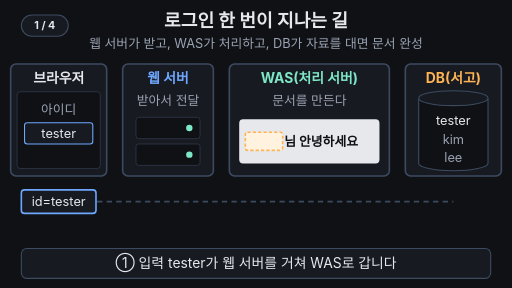
t = 0.00 s
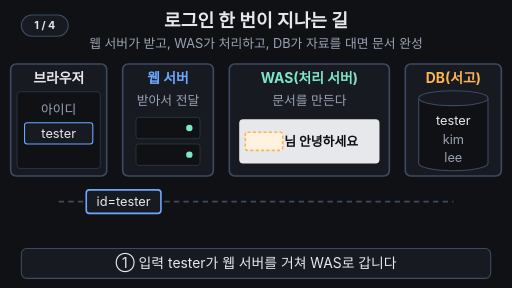
t = 1.67 s
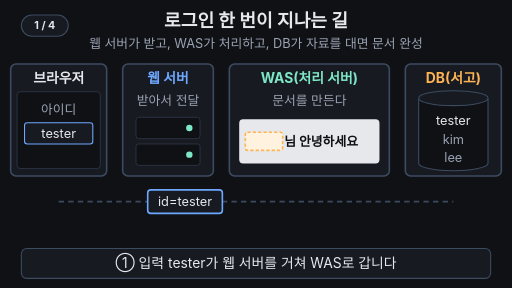
t = 3.33 s
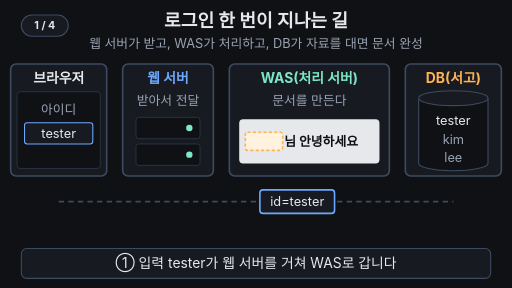
t = 5.00 s
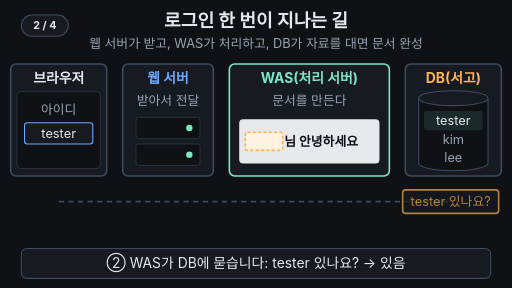
t = 6.67 s
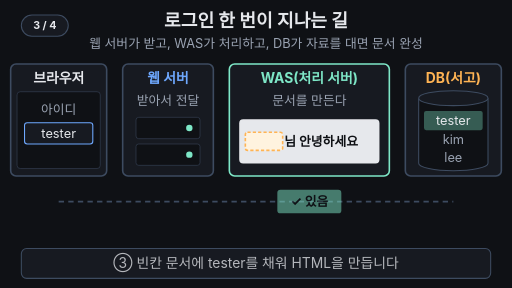
t = 8.33 s

The animated SVG that drew these frames (rendered in a browser with its animation timeline set to each time). Animation: 23 SMIL elements (animate=19,animateTransform=4); frames cover the first 8.33 s, repeats indefinitely.

<svg xmlns="http://www.w3.org/2000/svg" viewBox="0 0 960 540" width="960" height="540" font-family="-apple-system,'Apple SD Gothic Neo','Segoe UI',sans-serif">
  <rect width="960" height="540" fill="#0f1115"/>

  <!-- 제목 + 고정 결론 -->
  <text x="480" y="50" text-anchor="middle" font-size="34" font-weight="700" fill="#e6e8ec">로그인 한 번이 지나는 길</text>
  <text x="480" y="90" text-anchor="middle" font-size="24" fill="#9aa3b2">웹 서버가 받고, WAS가 처리하고, DB가 자료를 대면 문서 완성</text>

  <!-- 길 -->
  <line x1="110" y1="378" x2="850" y2="378" stroke="#3d4b60" stroke-width="3" stroke-dasharray="10 8"/>

  <!-- 브라우저 -->
  <rect x="20" y="120" width="180" height="210" rx="10" fill="#171a21" stroke="#3d4b60" stroke-width="3"/>
  <text x="110" y="156" text-anchor="middle" font-size="26" font-weight="700" fill="#e6e8ec">브라우저</text>
  <rect x="32" y="172" width="156" height="144" rx="6" fill="#0f1115" stroke="#3d4b60"/>
  <g>
    <animate attributeName="opacity" values="1;1;0;0;1" keyTimes="0;0.92;0.93;0.97;1" dur="14s" repeatCount="indefinite"/>
    <text x="110" y="214" text-anchor="middle" font-size="24" fill="#9aa3b2">아이디</text>
    <rect x="46" y="230" width="128" height="40" rx="5" fill="#171a21" stroke="#6ea8fe" stroke-width="2"/>
    <text x="110" y="259" text-anchor="middle" font-size="24" fill="#e6e8ec">tester</text>
  </g>
  <g opacity="0" font-size="26" font-weight="700" fill="#7ee7c7" text-anchor="middle">
    <animate attributeName="opacity" values="0;0;1;1;0;0" keyTimes="0;0.92;0.93;0.96;0.99;1" dur="14s" repeatCount="indefinite"/>
    <text x="110" y="232">tester님</text>
    <text x="110" y="272">안녕하세요</text>
  </g>

  <!-- 웹 서버 -->
  <rect x="230" y="120" width="170" height="210" rx="10" fill="#171a21" stroke="#3d4b60" stroke-width="3"/>
  <text x="315" y="156" text-anchor="middle" font-size="26" font-weight="700" fill="#6ea8fe">웹 서버</text>
  <text x="315" y="196" text-anchor="middle" font-size="24" fill="#9aa3b2">받아서 전달</text>
  <g fill="#0f1115" stroke="#3d4b60">
    <rect x="255" y="220" width="120" height="40" rx="5"/>
    <rect x="255" y="270" width="120" height="40" rx="5"/>
  </g>
  <circle cx="355" cy="240" r="6" fill="#7ee7c7"/>
  <circle cx="355" cy="290" r="6" fill="#7ee7c7"/>

  <!-- WAS -->
  <rect x="430" y="120" width="300" height="210" rx="10" fill="#171a21" stroke="#3d4b60" stroke-width="3">
    <animate attributeName="stroke" values="#3d4b60;#3d4b60;#7ee7c7;#7ee7c7;#3d4b60;#3d4b60" keyTimes="0;0.38;0.4;0.8;0.82;1" dur="14s" repeatCount="indefinite"/>
  </rect>
  <text x="580" y="156" text-anchor="middle" font-size="26" font-weight="700" fill="#7ee7c7">WAS(처리 서버)</text>
  <text x="580" y="196" text-anchor="middle" font-size="24" fill="#9aa3b2">문서를 만든다</text>
  <rect x="450" y="225" width="260" height="80" rx="6" fill="#e6e8ec" stroke="#e6e8ec" stroke-width="3">
    <animate attributeName="stroke" values="#e6e8ec;#e6e8ec;#7ee7c7;#7ee7c7;#e6e8ec;#e6e8ec" keyTimes="0;0.66;0.7;0.95;0.98;1" dur="14s" repeatCount="indefinite"/>
  </rect>
  <rect x="460" y="248" width="70" height="34" rx="4" fill="#fff3df" stroke="#ffb454" stroke-width="3" stroke-dasharray="6 4">
    <animate attributeName="opacity" values="1;1;0;0;1" keyTimes="0;0.64;0.68;0.97;1" dur="14s" repeatCount="indefinite"/>
  </rect>
  <text x="530" y="274" text-anchor="end" font-size="24" font-weight="700" fill="#0b8f6a" opacity="0">tester
    <animate attributeName="opacity" values="0;0;1;1;0;0" keyTimes="0;0.66;0.7;0.95;0.98;1" dur="14s" repeatCount="indefinite"/>
  </text>
  <text x="533" y="274" font-size="24" font-weight="700" fill="#0f1115">님 안녕하세요</text>

  <!-- DB -->
  <rect x="760" y="120" width="180" height="210" rx="10" fill="#171a21" stroke="#3d4b60" stroke-width="3"/>
  <text x="850" y="156" text-anchor="middle" font-size="26" font-weight="700" fill="#ffb454">DB(서고)</text>
  <path d="M785 184 V306 A65 14 0 0 0 915 306 V184" fill="#0f1115" stroke="#3d4b60" stroke-width="2"/>
  <ellipse cx="850" cy="184" rx="65" ry="14" fill="#171a21" stroke="#3d4b60" stroke-width="2"/>
  <rect x="795" y="208" width="110" height="36" rx="4" fill="#7ee7c7" opacity="0">
    <animate attributeName="opacity" values="0;0;0.35;0.35;0;0" keyTimes="0;0.47;0.49;0.6;0.62;1" dur="14s" repeatCount="indefinite"/>
  </rect>
  <g font-size="24" text-anchor="middle" fill="#9aa3b2">
    <text x="850" y="234" fill="#e6e8ec">tester</text>
    <text x="850" y="270">kim</text>
    <text x="850" y="304">lee</text>
  </g>

  <!-- ① 입력 편지 -->
  <g>
    <animateTransform attributeName="transform" type="translate" values="0,0;0,0;205,0;205,0;470,0;470,0;0,0" keyTimes="0;0.03;0.18;0.22;0.37;0.97;1" dur="14s" repeatCount="indefinite"/>
    <animate attributeName="opacity" values="1;1;0;0;1" keyTimes="0;0.37;0.39;0.97;1" dur="14s" repeatCount="indefinite"/>
    <rect x="40" y="356" width="140" height="44" rx="6" fill="#171a21" stroke="#6ea8fe" stroke-width="3"/>
    <text x="110" y="386" text-anchor="middle" font-size="24" fill="#e6e8ec">id=tester</text>
  </g>

  <!-- ② DB에 질문 -->
  <g opacity="0">
    <animateTransform attributeName="transform" type="translate" values="0,0;0,0;245,0;245,0" keyTimes="0;0.4;0.47;1" dur="14s" repeatCount="indefinite"/>
    <animate attributeName="opacity" values="0;0;1;1;0;0" keyTimes="0;0.39;0.4;0.47;0.49;1" dur="14s" repeatCount="indefinite"/>
    <rect x="510" y="356" width="180" height="44" rx="6" fill="#171a21" stroke="#ffb454" stroke-width="3"/>
    <text x="600" y="386" text-anchor="middle" font-size="24" fill="#ffb454">tester 있나요?</text>
  </g>

  <!-- ③ DB 답 -->
  <g opacity="0">
    <animateTransform attributeName="transform" type="translate" values="0,0;0,0;-270,0;-270,0" keyTimes="0;0.5;0.58;1" dur="14s" repeatCount="indefinite"/>
    <animate attributeName="opacity" values="0;0;1;1;0;0" keyTimes="0;0.49;0.51;0.58;0.61;1" dur="14s" repeatCount="indefinite"/>
    <rect x="790" y="356" width="120" height="44" rx="6" fill="#7ee7c7"/>
    <text x="850" y="386" text-anchor="middle" font-size="24" font-weight="700" fill="#0f1115">✓ 있음</text>
  </g>

  <!-- ④ 완성 문서 귀환 -->
  <g opacity="0">
    <animateTransform attributeName="transform" type="translate" values="0,0;0,0;-265,0;-265,0;-470,0;-470,0" keyTimes="0;0.8;0.86;0.87;0.92;1" dur="14s" repeatCount="indefinite"/>
    <animate attributeName="opacity" values="0;0;1;1;0;0" keyTimes="0;0.78;0.8;0.91;0.93;1" dur="14s" repeatCount="indefinite"/>
    <rect x="510" y="356" width="140" height="44" rx="6" fill="#7ee7c7"/>
    <text x="580" y="386" text-anchor="middle" font-size="24" font-weight="700" fill="#0f1115">HTML 문서</text>
  </g>

  <!-- 자막 바 -->
  <rect x="40" y="466" width="880" height="56" rx="10" fill="#171a21" stroke="#3d4b60" stroke-width="2"/>
  <g font-size="26" text-anchor="middle" fill="#e6e8ec">
    <text x="480" y="503">① 입력 tester가 웹 서버를 거쳐 WAS로 갑니다
      <animate attributeName="opacity" values="1;1;0;0;1" keyTimes="0;0.36;0.38;0.97;1" dur="14s" repeatCount="indefinite"/>
    </text>
    <text x="480" y="503" opacity="0">② WAS가 DB에 묻습니다: tester 있나요? → 있음
      <animate attributeName="opacity" values="0;0;1;1;0;0" keyTimes="0;0.38;0.4;0.56;0.58;1" dur="14s" repeatCount="indefinite"/>
    </text>
    <text x="480" y="503" opacity="0">③ 빈칸 문서에 tester를 채워 HTML을 만듭니다
      <animate attributeName="opacity" values="0;0;1;1;0;0" keyTimes="0;0.58;0.6;0.76;0.78;1" dur="14s" repeatCount="indefinite"/>
    </text>
    <text x="480" y="503" opacity="0" fill="#7ee7c7" font-weight="700">요청에 맞게 만든 문서가 돌아와 화면이 바뀐다
      <animate attributeName="opacity" values="0;0;1;1;0;0" keyTimes="0;0.78;0.8;0.95;0.97;1" dur="14s" repeatCount="indefinite"/>
    </text>
  </g>
<g aria-label="재생 단계"><rect x="40" y="28" width="88" height="40" rx="20" fill="#171a21" stroke="#3d4b60" stroke-width="2"/><text x="84" y="55" text-anchor="middle" font-size="20" font-weight="700" fill="#e6e8ec" opacity="1">1 / 4<animate attributeName="opacity" values="1;1;0;0" keyTimes="0;0.38;0.39;1" calcMode="discrete" dur="14s" repeatCount="indefinite"/></text><text x="84" y="55" text-anchor="middle" font-size="20" font-weight="700" fill="#e6e8ec" opacity="0">2 / 4<animate attributeName="opacity" values="0;0;1;1;0;0" keyTimes="0;0.38;0.39;0.58;0.59;1" calcMode="discrete" dur="14s" repeatCount="indefinite"/></text><text x="84" y="55" text-anchor="middle" font-size="20" font-weight="700" fill="#e6e8ec" opacity="0">3 / 4<animate attributeName="opacity" values="0;0;1;1;0;0" keyTimes="0;0.58;0.59;0.78;0.79;1" calcMode="discrete" dur="14s" repeatCount="indefinite"/></text><text x="84" y="55" text-anchor="middle" font-size="20" font-weight="700" fill="#e6e8ec" opacity="0">4 / 4<animate attributeName="opacity" values="0;0;1;1" keyTimes="0;0.78;0.79;1" calcMode="discrete" dur="14s" repeatCount="indefinite"/></text></g>
</svg>
